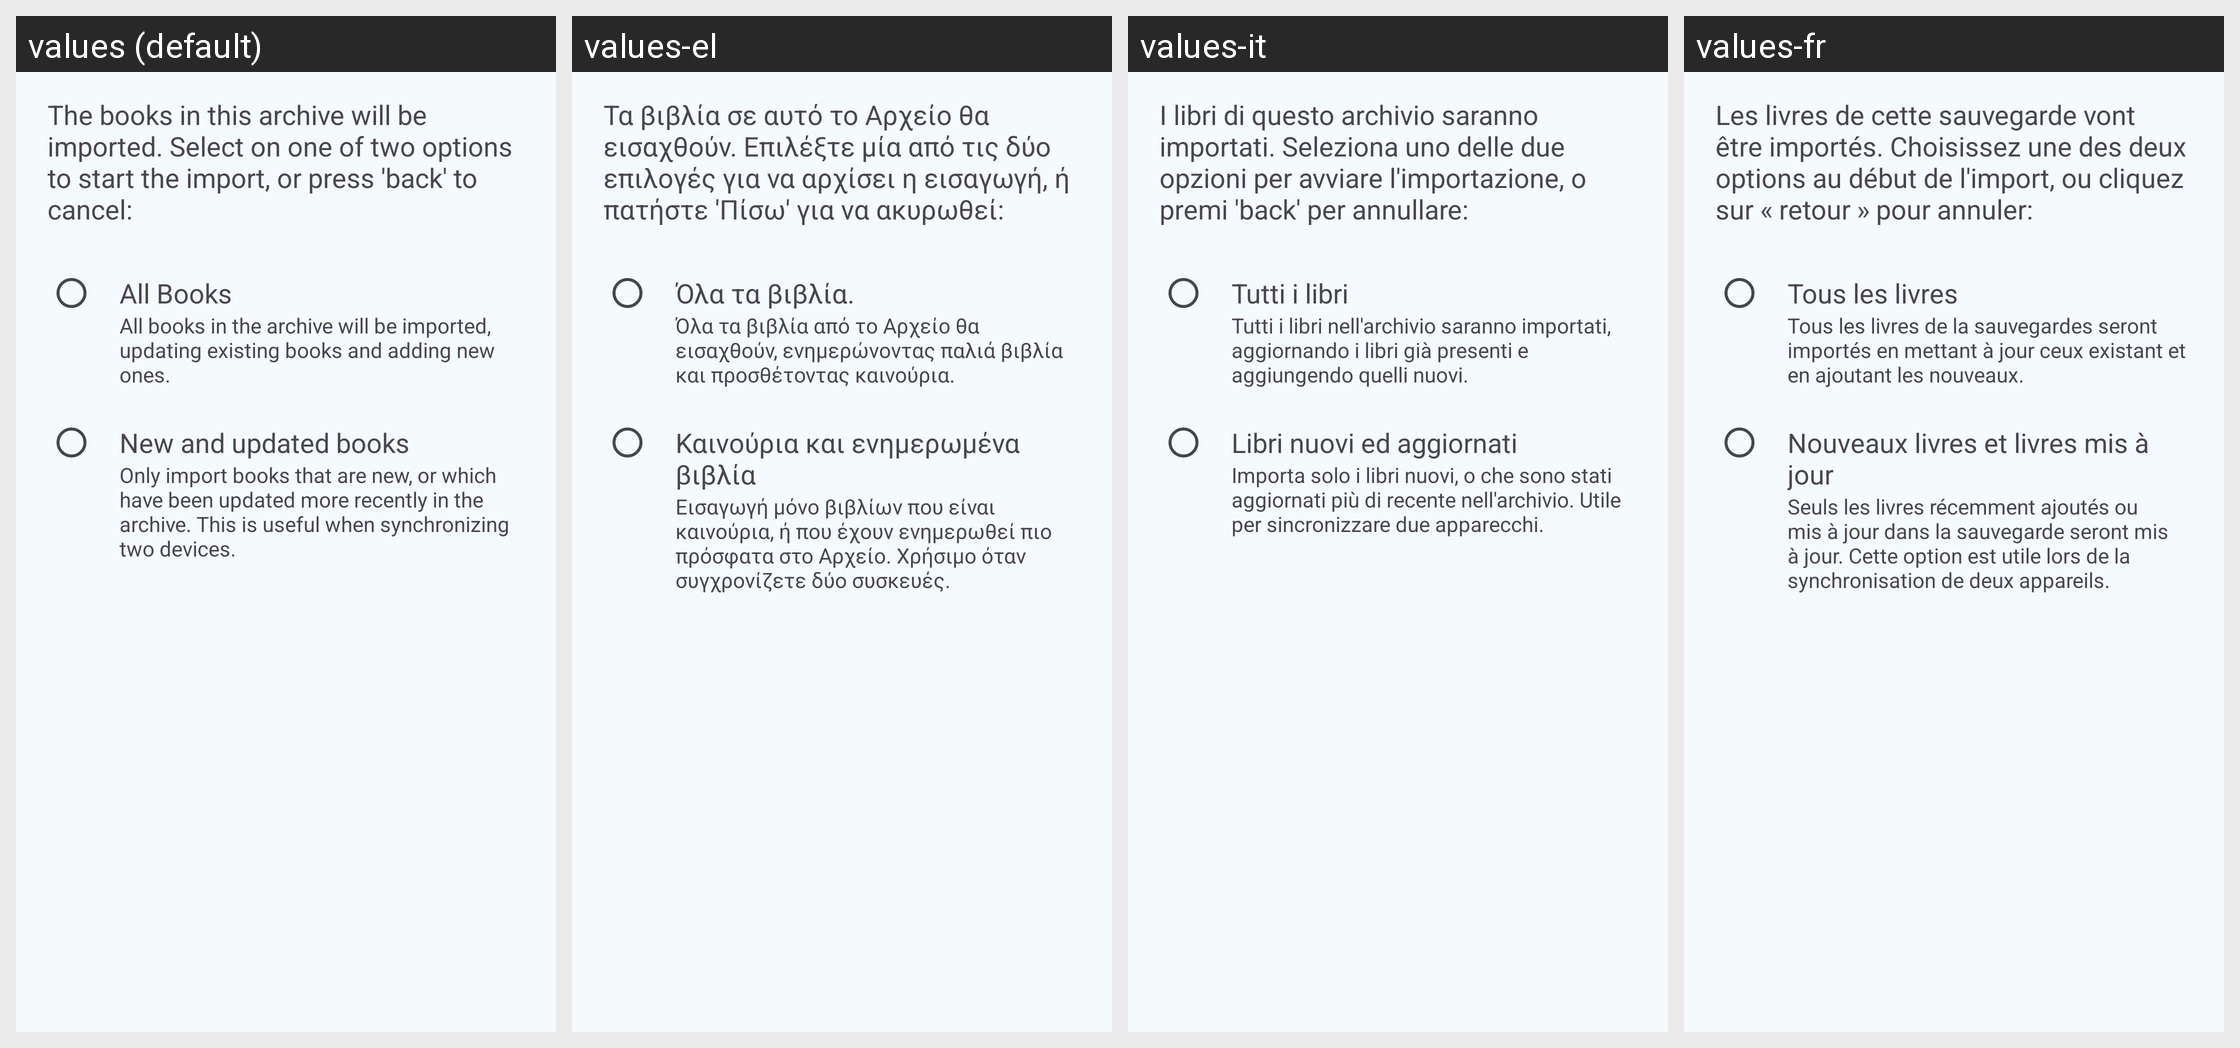

The Android screen above is rendered under several locales of the same app. Produce the string resources it draws, with the default and per-locale values.
Android screen res/layout/dialog_import_type_selection.xml rendered under 4 locales, left to right: values (default), values-el, values-it, values-fr. Device: Nexus 5 (rendered at 1080×1920; each locale shown at half size, 540×960, under a caption strip naming it); theme AppTheme.
Other locales in the repository, not shown: values-cs, values-de, values-es, values-nl, values-pl, values-pt-rBR, values-ru, values-tr.
Strings drawn on this screen, with the default value and each locale's value (text and hints the layout hard-codes, and strings that could not be matched under every locale, appear in the picture but are not listed):

description_import_books_blurb
  values: The books in this archive will be imported. Select on one of two options to start the import, or press 'back' to cancel:
  values-el: Τα βιβλία σε αυτό το Αρχείο θα εισαχθούν. Επιλέξτε μία από τις δύο επιλογές για να αρχίσει η εισαγωγή, ή πατήστε 'Πίσω' για να ακυρωθεί:
  values-it: I libri di questo archivio saranno importati. Seleziona uno delle due opzioni per avviare l'importazione, o premi 'back' per annullare:
  values-fr: Les livres de cette sauvegarde vont être importés. Choisissez une des deux options au début de l'import, ou cliquez sur « retour » pour annuler:

option_all_books
  values: All Books
  values-el: Όλα τα βιβλία.
  values-it: Tutti i libri
  values-fr: Tous les livres

description_all_books_blurb
  values: All books in the archive will be imported, updating existing books and adding new ones.
  values-el: Όλα τα βιβλία από το Αρχείο θα εισαχθούν, ενημερώνοντας παλιά βιβλία και προσθέτοντας καινούρια.
  values-it: Tutti i libri nell'archivio saranno importati, aggiornando i libri già presenti e aggiungendo quelli nuovi.
  values-fr: Tous les livres de la sauvegardes seront importés en mettant à jour ceux existant et en ajoutant les nouveaux.

option_new_and_changed_books
  values: New and updated books
  values-el: Καινούρια και ενημερωμένα βιβλία
  values-it: Libri nuovi ed aggiornati
  values-fr: Nouveaux livres et livres mis à jour

description_new_and_changed_books_blurb
  values: Only import books that are new, or which have been updated more recently in the archive. This is useful when synchronizing two devices.
  values-el: Εισαγωγή μόνο βιβλίων που είναι καινούρια, ή που έχουν ενημερωθεί πιο πρόσφατα στο Αρχείο. Χρήσιμο όταν συγχρονίζετε δύο συσκευές.
  values-it: Importa solo i libri nuovi, o che sono stati aggiornati più di recente nell'archivio. Utile per sincronizzare due apparecchi.
  values-fr: Seuls les livres récemment ajoutés ou mis à jour dans la sauvegarde seront mis à jour. Cette option est utile lors de la synchronisation de deux appareils.
